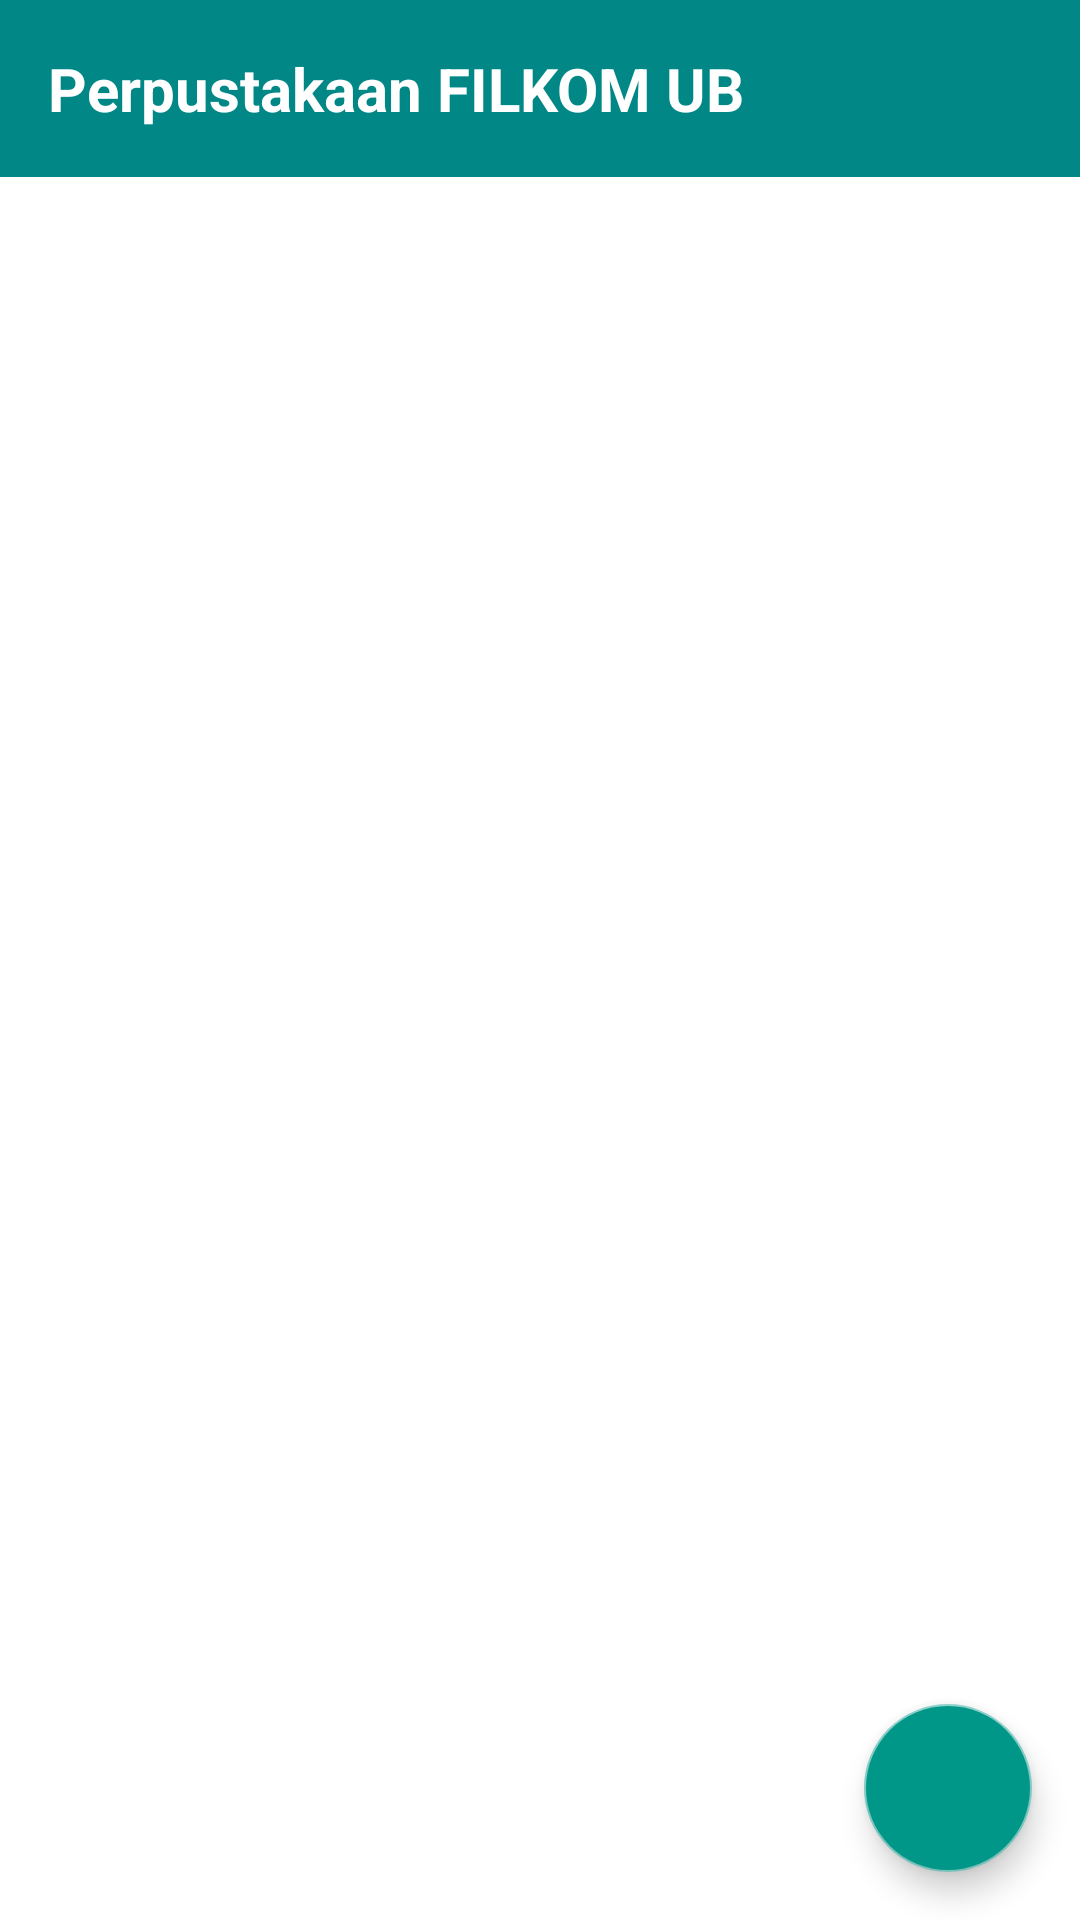

Reconstruct the res/layout file that produces this screen, plus the resources it refers to.
<!-- AndroidManifest.xml: application theme Theme.ProjectPraktikumPAM6 -->
<!-- res/layout/activity_main.xml -->
<?xml version="1.0" encoding="utf-8"?>
<androidx.constraintlayout.widget.ConstraintLayout
    xmlns:android="http://schemas.android.com/apk/res/android"
    xmlns:app="http://schemas.android.com/apk/res-auto"
    xmlns:tools="http://schemas.android.com/tools"
    android:layout_width="match_parent"
    android:layout_height="match_parent"
    android:background="@color/backgroundColor"
    tools:context=".ui.MainActivity">

    <TextView
        android:id="@+id/headerText"
        android:layout_width="match_parent"
        android:layout_height="wrap_content"
        android:text="Perpustakaan FILKOM UB"
        android:padding="16dp"
        android:textSize="20sp"
        android:textStyle="bold"
        android:background="#018786"
        android:textColor="#FFFFFF"
        app:layout_constraintTop_toTopOf="parent"
        app:layout_constraintStart_toStartOf="parent"
        app:layout_constraintEnd_toEndOf="parent" />

    <androidx.recyclerview.widget.RecyclerView
        android:id="@+id/recyclerView"
        android:layout_width="0dp"
        android:layout_height="0dp"
        android:padding="16dp"
        android:contentDescription="Daftar buku"
        app:layout_constraintTop_toBottomOf="@id/headerText"
        app:layout_constraintStart_toStartOf="parent"
        app:layout_constraintEnd_toEndOf="parent"
        app:layout_constraintBottom_toBottomOf="parent" />

    <com.google.android.material.floatingactionbutton.FloatingActionButton
        android:id="@+id/fab_add"
        android:layout_width="wrap_content"
        android:layout_height="wrap_content"
        android:layout_marginBottom="16dp"
        android:layout_marginEnd="16dp"
        android:contentDescription="Tambah buku baru"
        app:srcCompat="@drawable/ic_add"
        android:tint="@android:color/white"
        android:backgroundTint="@color/colorPrimary"
        app:layout_constraintBottom_toBottomOf="parent"
        app:layout_constraintEnd_toEndOf="parent" />

</androidx.constraintlayout.widget.ConstraintLayout>
<!-- resources referenced by this layout -->
<resources>
  <color name="backgroundColor">#FFFFFF</color>
  <color name="colorPrimary">#009688</color>
  <style name="Theme.ProjectPraktikumPAM6" parent="Theme.MaterialComponents.DayNight.NoActionBar">
          
          <item name="colorPrimary">#009688</item> 
          <item name="colorPrimaryVariant">#00796B</item> 
          <item name="colorOnPrimary">@android:color/white</item>
  
          
          <item name="colorSecondary">#80CBC4</item> 
          <item name="colorOnSecondary">@android:color/black</item>
  
          
          <item name="android:windowBackground">@android:color/white</item>
          <item name="android:textColor">@android:color/black</item>
  
          
          <item name="android:statusBarColor">#009688</item> 
  
          
          <item name="android:windowLightStatusBar">true</item> 
      </style>
</resources>
